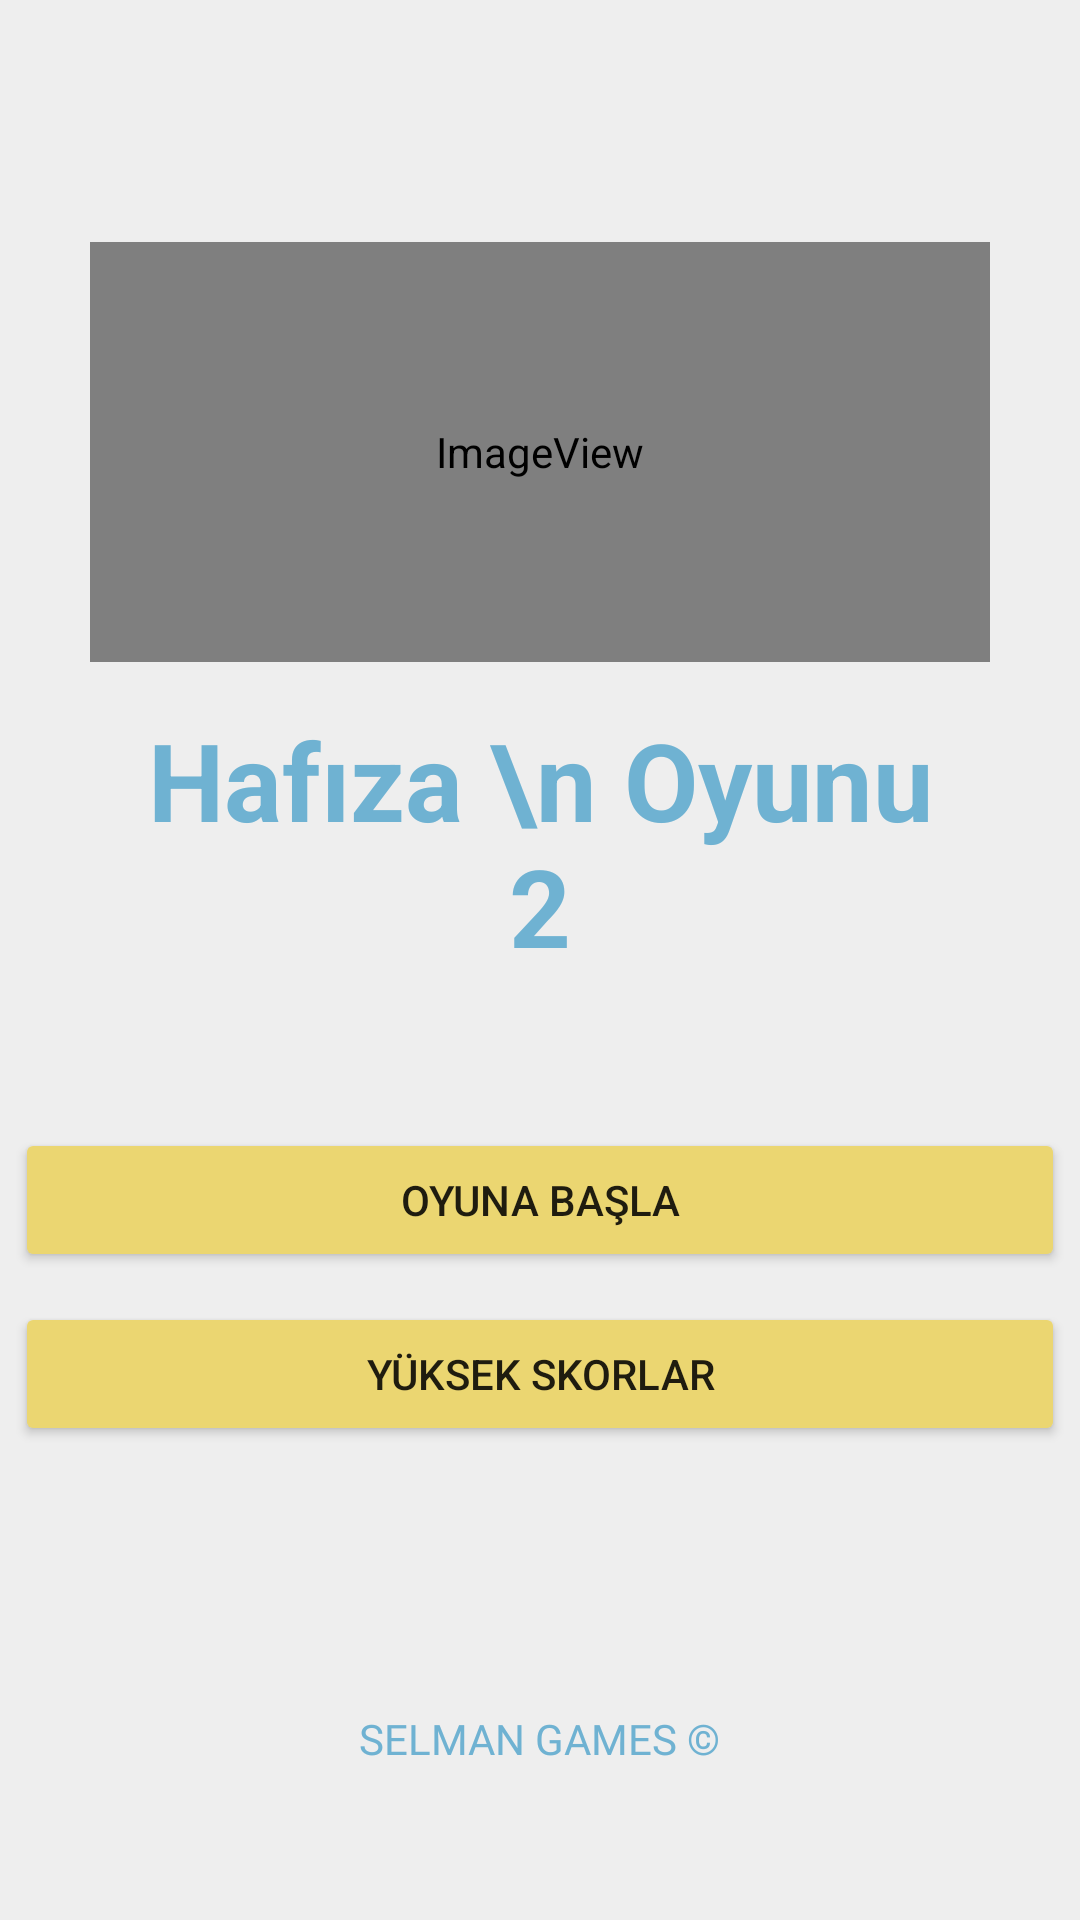

Reconstruct the res/layout file that produces this screen, plus the resources it refers to.
<!-- AndroidManifest.xml: application theme Theme.GameApplication3 -->
<!-- res/layout/activity_menu.xml -->
<?xml version="1.0" encoding="utf-8"?>
<RelativeLayout xmlns:android="http://schemas.android.com/apk/res/android"
    xmlns:app="http://schemas.android.com/apk/res-auto"
    xmlns:tools="http://schemas.android.com/tools"
    android:layout_width="match_parent"
    android:layout_height="match_parent"
    android:background="#eeeeee"
    android:gravity="center"
    tools:context=".MenuActivity">

    <LinearLayout
        android:layout_width="wrap_content"
        android:layout_height="wrap_content"
        android:layout_centerInParent="true"
        android:gravity="center"
        android:orientation="vertical">

        <LinearLayout
            android:layout_width="match_parent"
            android:layout_height="match_parent"
            android:orientation="vertical"
            android:padding="30dp">

            <ImageView
                android:id="@+id/imageView"
                android:layout_width="match_parent"
                android:layout_height="140dp"
                app:srcCompat="@mipmap/logo_game" />

            <TextView
                android:id="@+id/textView2"
                android:layout_width="match_parent"
                android:layout_height="match_parent"
                android:layout_margin="15dp"
                android:gravity="center"
                android:text="Hafıza \n Oyunu 2"
                android:textColor="#6FB2D2"
                android:textSize="36sp"
                android:textStyle="bold" />
        </LinearLayout>

        <LinearLayout
            android:layout_width="match_parent"
            android:layout_height="match_parent"
            android:gravity="center"
            android:orientation="vertical">

            <Button
                android:id="@+id/btnStartGame"
                android:layout_width="match_parent"
                android:layout_height="wrap_content"
                android:layout_margin="5dp"
                android:backgroundTint="@color/specialyellow"
                android:text="Oyuna Başla"
                app:cornerRadius="10dp" />

            <Button
                android:id="@+id/btnScores"
                android:layout_width="match_parent"
                android:layout_height="wrap_content"
                android:layout_margin="5dp"
                android:backgroundTint="@color/specialyellow"
                android:text="Yüksek Skorlar"
                app:cornerRadius="10dp" />
        </LinearLayout>
    </LinearLayout>

    <TextView
        android:layout_width="wrap_content"
        android:layout_height="wrap_content"
        android:layout_alignParentBottom="true"
        android:layout_centerHorizontal="true"
        android:fontFamily="@font/pixelemulator"
        android:text="SELMAN GAMES ©"
        android:textColor="#6FB2D2"
        android:textSize="14sp" />

</RelativeLayout>
<!-- resources referenced by this layout -->
<resources>
  <color name="specialyellow">#EBD671</color>
  <!-- mipmap logo_game (mipmap-anydpi-v26) -->
  <?xml version="1.0" encoding="utf-8"?>
  <adaptive-icon xmlns:android="http://schemas.android.com/apk/res/android">
      <background android:drawable="@color/logo_game_background"/>
      <foreground android:drawable="@drawable/logo_game_foreground"/>
  </adaptive-icon>
  <style name="Theme.GameApplication3" parent="Theme.MaterialComponents.DayNight.NoActionBar">
          
          <item name="colorPrimary">@color/specialgreen</item>
          <item name="colorPrimaryVariant">@color/purple_700</item>
          <item name="colorOnPrimary">@color/white</item>
          
          <item name="colorSecondary">@color/teal_200</item>
          <item name="colorSecondaryVariant">@color/teal_700</item>
          <item name="colorOnSecondary">@color/black</item>
          
          <item name="android:statusBarColor" tools:targetApi="l">?attr/colorPrimaryVariant</item>
          
      </style>
  <color name="logo_game_background">#85C88A</color>
  <!-- drawable logo_game_foreground (drawable) -->
  <vector xmlns:android="http://schemas.android.com/apk/res/android"
      android:width="108dp"
      android:height="108dp"
      android:viewportWidth="108"
      android:viewportHeight="108"
      android:tint="#EEEEEE">
    <group android:scaleX="2.9493"
        android:scaleY="2.9493"
        android:translateX="18.6084"
        android:translateY="18.6084">
      <path
          android:fillColor="@android:color/white"
          android:pathData="M15,9L9,9v6h6L15,9zM13,13h-2v-2h2v2zM21,11L21,9h-2L19,7c0,-1.1 -0.9,-2 -2,-2h-2L15,3h-2v2h-2L11,3L9,3v2L7,5c-1.1,0 -2,0.9 -2,2v2L3,9v2h2v2L3,13v2h2v2c0,1.1 0.9,2 2,2h2v2h2v-2h2v2h2v-2h2c1.1,0 2,-0.9 2,-2v-2h2v-2h-2v-2h2zM17,17L7,17L7,7h10v10z"/>
    </group>
  </vector>
  <color name="specialgreen">#85C88A</color>
  <color name="purple_700">#6FB2D2</color>
  <color name="white">#FFFFFFFF</color>
  <color name="teal_200">#FF03DAC5</color>
  <color name="teal_700">#FF018786</color>
  <color name="black">#FF000000</color>
</resources>
